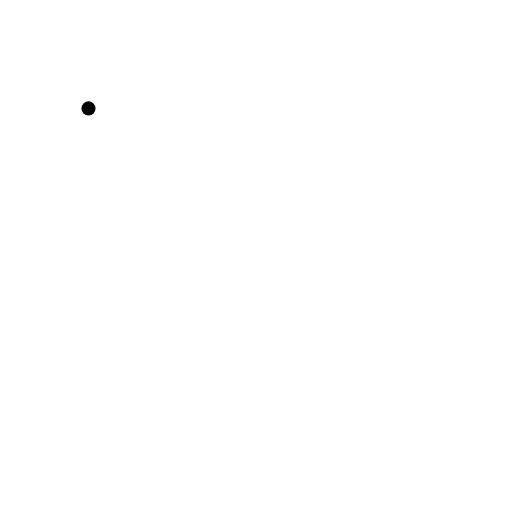
t = 0.00 s
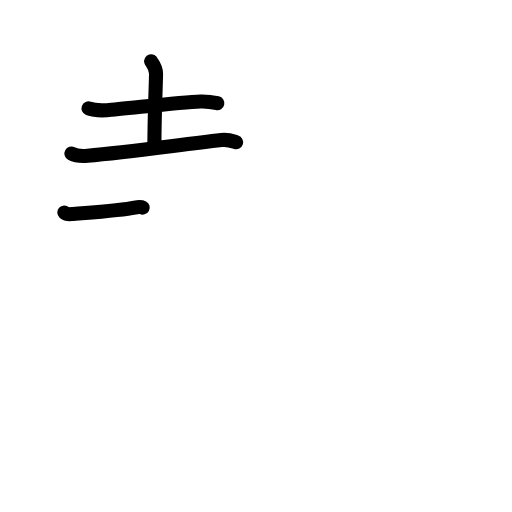
t = 3.67 s
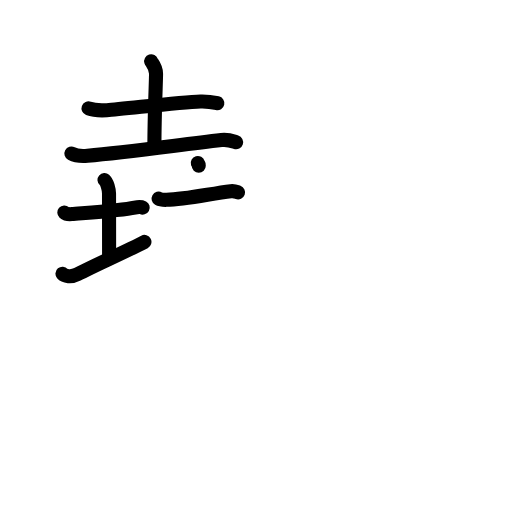
t = 7.13 s
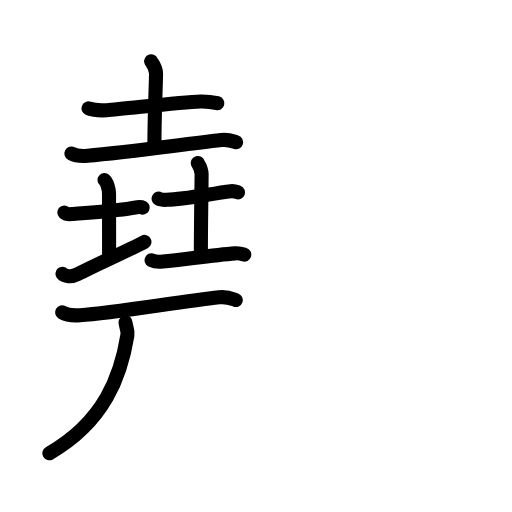
t = 10.63 s
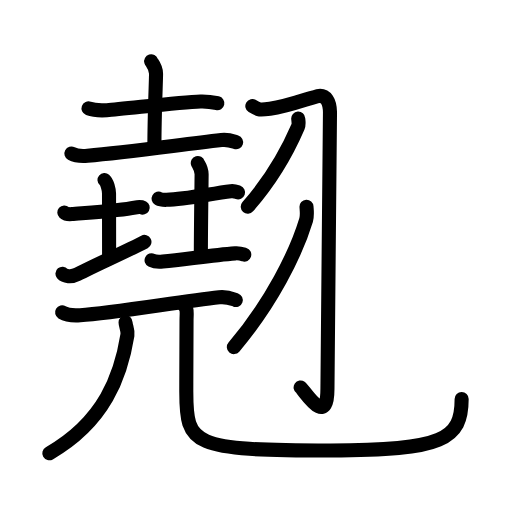
t = 14.50 s
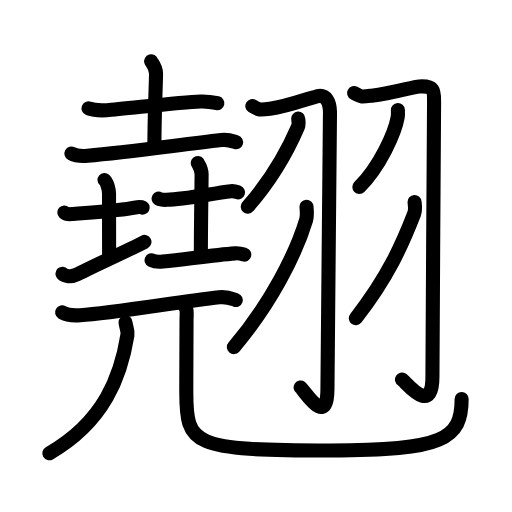
t = 18.00 s

The animated SVG that drew these frames (rendered in a browser with its animation timeline set to each time). Animation: 67 SMIL elements (animate=67); one cycle of 18.00 s.

<?xml version="1.0" encoding="UTF-8"?>
<!--
AniKanjiVG is licensed by CC-BY-SA Paul C. Sommerhoff (https://bitbucket.org/sommerhoff/anikanjivg).
AniKanjiVG uses KanjiVG which is licensed by CC-BY-SA Ulrich Apel (http://kanjivg.tagaini.net).
See also http://creativecommons.org/licenses/by-sa/3.0/
-->
<svg xmlns:kvg='http://kanjivg.tagaini.net' xmlns='http://www.w3.org/2000/svg' width='109' height='109' viewBox='0 0 109 109' style='fill:none;stroke:#000000;stroke-width:3;stroke-linecap:round;stroke-linejoin:round;' id="kvg:kanji_07ff9"><g id="kvg:07ff9" kvg:element="翹"><g id="kvg:07ff9-g1" kvg:element="堯" kvg:position="nyo"><g id="kvg:07ff9-g2" kvg:position="top"><g id="kvg:07ff9-g3" kvg:element="土" kvg:position="top" kvg:radical="nelson"><path id="kvg:07ff9-s1" kvg:type="㇐" d="M18.84,23.08c1.02,0.38,2.89,0.44,3.91,0.38c3.49-0.21,15.24-1.71,19.95-1.86c1.7-0.05,2.72,0.18,3.57,0.37"><animate attributeName="d" begin="0.0s" dur="0.3333333333333333s" from="M18.84,23.08C18.84,23.08,18.84,23.08,18.84,23.08" to="M18.84,23.08c1.02,0.38,2.89,0.44,3.91,0.38" />
<animate attributeName="d" begin="0.3333333333333333s" dur="0.3333333333333333s" from="M18.84,23.08c1.02,0.38,2.89,0.44,3.91,0.38c0,0,0,0,0,0,0" to="M18.84,23.08c1.02,0.38,2.89,0.44,3.91,0.38c3.49-0.21,15.24-1.71,19.95-1.86" />
<animate attributeName="d" begin="0.6666666666666666s" dur="0.3333333333333333s" from="M18.84,23.08c1.02,0.38,2.89,0.44,3.91,0.38c3.49-0.21,15.24-1.71,19.95-1.86c0,0,0,0,0,0,0" to="M18.84,23.08c1.02,0.38,2.89,0.44,3.91,0.38c3.49-0.21,15.24-1.71,19.95-1.86c1.7-0.05,2.72,0.18,3.57,0.37" />
</path>
<path id="kvg:07ff9-s2" kvg:type="㇑a" d="M32.18,13.04c0.07,0.23,1.04,1.2,1.04,2.66c0,1.65-0.35,8.77-0.35,15.61"><animate attributeName="d" begin="1.0s" dur="0.5s" from="M32.18,13.04C32.18,13.04,32.18,13.04,32.18,13.04" to="M32.18,13.04c0.07,0.23,1.04,1.2,1.04,2.66" />
<animate attributeName="d" begin="1.5s" dur="0.5s" from="M32.18,13.04c0.07,0.23,1.04,1.2,1.04,2.66c0,0,0,0,0,0,0" to="M32.18,13.04c0.07,0.23,1.04,1.2,1.04,2.66c0,1.65-0.35,8.77-0.35,15.61" />
<animate attributeName="d" begin="0s" dur="1.0s" from="M-100,-100" to="M-100,-100" />
</path>
<path id="kvg:07ff9-s3" kvg:type="㇐" d="M15.2,32.68c0.89,0.48,2.53,0.56,3.43,0.48C26.75,32.5,37,31,47.13,29.81c1.48-0.17,2.38,0.23,3.13,0.47"><animate attributeName="d" begin="2.0s" dur="0.3333333333333333s" from="M15.2,32.68C15.2,32.68,15.2,32.68,15.2,32.68" to="M15.2,32.68c0.89,0.48,2.53,0.56,3.43,0.48" />
<animate attributeName="d" begin="2.3333333333333335s" dur="0.3333333333333333s" from="M15.2,32.68c0.89,0.48,2.53,0.56,3.43,0.48c0,0,0,0,0,0,0" to="M15.2,32.68c0.89,0.48,2.53,0.56,3.43,0.48C26.75,32.5,37,31,47.13,29.81" />
<animate attributeName="d" begin="2.6666666666666665s" dur="0.3333333333333333s" from="M15.2,32.68c0.89,0.48,2.53,0.56,3.43,0.48C26.75,32.5,37,31,47.13,29.81c0,0,0,0,0,0,0" to="M15.2,32.68c0.89,0.48,2.53,0.56,3.43,0.48C26.75,32.5,37,31,47.13,29.81c1.48-0.17,2.38,0.23,3.13,0.47" />
<animate attributeName="d" begin="0s" dur="2.0s" from="M-100,-100" to="M-100,-100" />
</path>
</g>
<g id="kvg:07ff9-g4" kvg:position="bottom"><g id="kvg:07ff9-g5" kvg:element="土" kvg:position="left"><path id="kvg:07ff9-s4" kvg:type="㇐" d="M13.69,45.24c0.4,0.36,1.17,0.38,1.57,0.34c2.62-0.24,10.62-0.81,13.42-1.4c0.66-0.14,1.37-0.17,1.7,0.01"><animate attributeName="d" begin="3.0s" dur="0.3333333333333333s" from="M13.69,45.24C13.69,45.24,13.69,45.24,13.69,45.24" to="M13.69,45.24c0.4,0.36,1.17,0.38,1.57,0.34" />
<animate attributeName="d" begin="3.3333333333333335s" dur="0.3333333333333333s" from="M13.69,45.24c0.4,0.36,1.17,0.38,1.57,0.34c0,0,0,0,0,0,0" to="M13.69,45.24c0.4,0.36,1.17,0.38,1.57,0.34c2.62-0.24,10.62-0.81,13.42-1.4" />
<animate attributeName="d" begin="3.6666666666666665s" dur="0.3333333333333333s" from="M13.69,45.24c0.4,0.36,1.17,0.38,1.57,0.34c2.62-0.24,10.62-0.81,13.42-1.4c0,0,0,0,0,0,0" to="M13.69,45.24c0.4,0.36,1.17,0.38,1.57,0.34c2.62-0.24,10.62-0.81,13.42-1.4c0.66-0.14,1.37-0.17,1.7,0.01" />
<animate attributeName="d" begin="0s" dur="3.0s" from="M-100,-100" to="M-100,-100" />
</path>
<path id="kvg:07ff9-s5" kvg:type="㇑a" d="M22.25,38.32c0.53,0.45,0.96,1.99,0.96,2.9c0,6.46,0.02,4.24,0.02,13.82"><animate attributeName="d" begin="4.0s" dur="0.5s" from="M22.25,38.32C22.25,38.32,22.25,38.32,22.25,38.32" to="M22.25,38.32c0.53,0.45,0.96,1.99,0.96,2.9" />
<animate attributeName="d" begin="4.5s" dur="0.5s" from="M22.25,38.32c0.53,0.45,0.96,1.99,0.96,2.9c0,0,0,0,0,0,0" to="M22.25,38.32c0.53,0.45,0.96,1.99,0.96,2.9c0,6.46,0.02,4.24,0.02,13.82" />
<animate attributeName="d" begin="0s" dur="4.0s" from="M-100,-100" to="M-100,-100" />
</path>
<path id="kvg:07ff9-s6" kvg:type="㇐" d="M13.3,58.27c0.45,0.53,1.83,0.83,3.18,0.13c3.75-1.95,10.52-4.95,14.27-6.9"><animate attributeName="d" begin="5.0s" dur="0.5s" from="M13.3,58.27C13.3,58.27,13.3,58.27,13.3,58.27" to="M13.3,58.27c0.45,0.53,1.83,0.83,3.18,0.13" />
<animate attributeName="d" begin="5.5s" dur="0.5s" from="M13.3,58.27c0.45,0.53,1.83,0.83,3.18,0.13c0,0,0,0,0,0,0" to="M13.3,58.27c0.45,0.53,1.83,0.83,3.18,0.13c3.75-1.95,10.52-4.95,14.27-6.9" />
<animate attributeName="d" begin="0s" dur="5.0s" from="M-100,-100" to="M-100,-100" />
</path>
</g>
<g id="kvg:07ff9-g6" kvg:element="土" kvg:position="right"><path id="kvg:07ff9-s7" kvg:type="㇐" d="M33.76,42.29c0.44,0.25,1.24,0.26,1.68,0.25c4.07-0.08,9.31-1.29,13.71-1.83c0.72-0.09,1.17,0.12,1.53,0.25"><animate attributeName="d" begin="6.0s" dur="0.3333333333333333s" from="M33.76,42.29C33.76,42.29,33.76,42.29,33.76,42.29" to="M33.76,42.29c0.44,0.25,1.24,0.26,1.68,0.25" />
<animate attributeName="d" begin="6.333333333333333s" dur="0.3333333333333333s" from="M33.76,42.29c0.44,0.25,1.24,0.26,1.68,0.25c0,0,0,0,0,0,0" to="M33.76,42.29c0.44,0.25,1.24,0.26,1.68,0.25c4.07-0.08,9.31-1.29,13.71-1.83" />
<animate attributeName="d" begin="6.666666666666667s" dur="0.3333333333333333s" from="M33.76,42.29c0.44,0.25,1.24,0.26,1.68,0.25c4.07-0.08,9.31-1.29,13.71-1.83c0,0,0,0,0,0,0" to="M33.76,42.29c0.44,0.25,1.24,0.26,1.68,0.25c4.07-0.08,9.31-1.29,13.71-1.83c0.72-0.09,1.17,0.12,1.53,0.25" />
<animate attributeName="d" begin="0s" dur="6.0s" from="M-100,-100" to="M-100,-100" />
</path>
<path id="kvg:07ff9-s8" kvg:type="㇑a" d="M42.11,34.69c0.06,0.21,0.81,1.09,0.81,2.42c0,1.49-0.16,11.24-0.16,17.44"><animate attributeName="d" begin="7.0s" dur="0.5s" from="M42.11,34.69C42.11,34.69,42.11,34.69,42.11,34.69" to="M42.11,34.69c0.06,0.21,0.81,1.09,0.81,2.42" />
<animate attributeName="d" begin="7.5s" dur="0.5s" from="M42.11,34.69c0.06,0.21,0.81,1.09,0.81,2.42c0,0,0,0,0,0,0" to="M42.11,34.69c0.06,0.21,0.81,1.09,0.81,2.42c0,1.49-0.16,11.24-0.16,17.44" />
<animate attributeName="d" begin="0s" dur="7.0s" from="M-100,-100" to="M-100,-100" />
</path>
<path id="kvg:07ff9-s9" kvg:type="㇐" d="M32.27,55.41c0.55,0.27,1.84,0.33,2.39,0.27c4.9-0.48,10.5-1.37,15.42-1.74c0.91-0.07,1.47,0.13,1.92,0.27"><animate attributeName="d" begin="8.0s" dur="0.3333333333333333s" from="M32.27,55.41C32.27,55.41,32.27,55.41,32.27,55.41" to="M32.27,55.41c0.55,0.27,1.84,0.33,2.39,0.27" />
<animate attributeName="d" begin="8.333333333333334s" dur="0.3333333333333333s" from="M32.27,55.41c0.55,0.27,1.84,0.33,2.39,0.27c0,0,0,0,0,0,0" to="M32.27,55.41c0.55,0.27,1.84,0.33,2.39,0.27c4.9-0.48,10.5-1.37,15.42-1.74" />
<animate attributeName="d" begin="8.666666666666666s" dur="0.3333333333333333s" from="M32.27,55.41c0.55,0.27,1.84,0.33,2.39,0.27c4.9-0.48,10.5-1.37,15.42-1.74c0,0,0,0,0,0,0" to="M32.27,55.41c0.55,0.27,1.84,0.33,2.39,0.27c4.9-0.48,10.5-1.37,15.42-1.74c0.91-0.07,1.47,0.13,1.92,0.27" />
<animate attributeName="d" begin="0s" dur="8.0s" from="M-100,-100" to="M-100,-100" />
</path>
</g>
</g>
</g>
<g id="kvg:07ff9-g7" kvg:element="兀" kvg:position="bottom"><g id="kvg:07ff9-g8" kvg:element="一"><path id="kvg:07ff9-s10" kvg:type="㇐" d="M13.22,66.5c1,0.6,2.85,0.67,3.85,0.6c7-0.45,20.93-2.85,29.6-3.82c1.66-0.19,2.68,0.29,3.52,0.59"><animate attributeName="d" begin="9.0s" dur="0.3333333333333333s" from="M13.22,66.5C13.22,66.5,13.22,66.5,13.22,66.5" to="M13.22,66.5c1,0.6,2.85,0.67,3.85,0.6" />
<animate attributeName="d" begin="9.333333333333334s" dur="0.3333333333333333s" from="M13.22,66.5c1,0.6,2.85,0.67,3.85,0.6c0,0,0,0,0,0,0" to="M13.22,66.5c1,0.6,2.85,0.67,3.85,0.6c7-0.45,20.93-2.85,29.6-3.82" />
<animate attributeName="d" begin="9.666666666666666s" dur="0.3333333333333333s" from="M13.22,66.5c1,0.6,2.85,0.67,3.85,0.6c7-0.45,20.93-2.85,29.6-3.82c0,0,0,0,0,0,0" to="M13.22,66.5c1,0.6,2.85,0.67,3.85,0.6c7-0.45,20.93-2.85,29.6-3.82c1.66-0.19,2.68,0.29,3.52,0.59" />
<animate attributeName="d" begin="0s" dur="9.0s" from="M-100,-100" to="M-100,-100" />
</path>
</g>
<g id="kvg:07ff9-g9" kvg:element="儿" kvg:original="八"><g id="kvg:07ff9-g10" kvg:element="丿"><path id="kvg:07ff9-s11" kvg:type="㇒" d="M26.73,68.63c0.02,0.87,0.56,1.72,0.4,2.69C25.75,80,22.25,89.75,10.5,96.5"><animate attributeName="d" begin="10.0s" dur="0.5s" from="M26.73,68.63C26.73,68.63,26.73,68.63,26.73,68.63" to="M26.73,68.63c0.02,0.87,0.56,1.72,0.4,2.69" />
<animate attributeName="d" begin="10.5s" dur="0.5s" from="M26.73,68.63c0.02,0.87,0.56,1.72,0.4,2.69c0,0,0,0,0,0,0" to="M26.73,68.63c0.02,0.87,0.56,1.72,0.4,2.69C25.75,80,22.25,89.75,10.5,96.5" />
<animate attributeName="d" begin="0s" dur="10.0s" from="M-100,-100" to="M-100,-100" />
</path>
</g>
<path id="kvg:07ff9-s12" kvg:type="㇟" d="M38.72,64.46c1.35,1.29,0.99,1.81,0.99,3.79c0,2.66-0.05,9.15-0.05,15.17c0,11.32,1.09,12.49,30.72,12.49c24.02,0,27.9-2.47,27.9-10.96"><animate attributeName="d" begin="11.0s" dur="0.25s" from="M38.72,64.46C38.72,64.46,38.72,64.46,38.72,64.46" to="M38.72,64.46c1.35,1.29,0.99,1.81,0.99,3.79" />
<animate attributeName="d" begin="11.25s" dur="0.25s" from="M38.72,64.46c1.35,1.29,0.99,1.81,0.99,3.79c0,0,0,0,0,0,0" to="M38.72,64.46c1.35,1.29,0.99,1.81,0.99,3.79c0,2.66-0.05,9.15-0.05,15.17" />
<animate attributeName="d" begin="11.5s" dur="0.25s" from="M38.72,64.46c1.35,1.29,0.99,1.81,0.99,3.79c0,2.66-0.05,9.15-0.05,15.17c0,0,0,0,0,0,0" to="M38.72,64.46c1.35,1.29,0.99,1.81,0.99,3.79c0,2.66-0.05,9.15-0.05,15.17c0,11.32,1.09,12.49,30.72,12.49" />
<animate attributeName="d" begin="11.75s" dur="0.25s" from="M38.72,64.46c1.35,1.29,0.99,1.81,0.99,3.79c0,2.66-0.05,9.15-0.05,15.17c0,11.32,1.09,12.49,30.72,12.49c0,0,0,0,0,0,0" to="M38.72,64.46c1.35,1.29,0.99,1.81,0.99,3.79c0,2.66-0.05,9.15-0.05,15.17c0,11.32,1.09,12.49,30.72,12.49c24.02,0,27.9-2.47,27.9-10.96" />
<animate attributeName="d" begin="0s" dur="11.0s" from="M-100,-100" to="M-100,-100" />
</path>
</g>
</g>
</g>
<g id="kvg:07ff9-g11" kvg:element="羽" kvg:variant="true" kvg:radical="tradit"><g id="kvg:07ff9-g12" kvg:position="left"><path id="kvg:07ff9-s13" kvg:type="㇆" d="M53.72,22.58c1.42,0.86,1.66,0.86,3.75,0.57c4.23-0.57,9.14-2.6,10.43-2.73c1.46-0.14,2.31,1.14,2.35,3.45c0.05,2.56-0.54,50.77-0.54,58.91c0,8.6-4.98,0.21-5.71-0.29"><animate attributeName="d" begin="12.0s" dur="0.2s" from="M53.72,22.58C53.72,22.58,53.72,22.58,53.72,22.58" to="M53.72,22.58c1.42,0.86,1.66,0.86,3.75,0.57" />
<animate attributeName="d" begin="12.2s" dur="0.2s" from="M53.72,22.58c1.42,0.86,1.66,0.86,3.75,0.57c0,0,0,0,0,0,0" to="M53.72,22.58c1.42,0.86,1.66,0.86,3.75,0.57c4.23-0.57,9.14-2.6,10.43-2.73" />
<animate attributeName="d" begin="12.4s" dur="0.2s" from="M53.72,22.58c1.42,0.86,1.66,0.86,3.75,0.57c4.23-0.57,9.14-2.6,10.43-2.73c0,0,0,0,0,0,0" to="M53.72,22.58c1.42,0.86,1.66,0.86,3.75,0.57c4.23-0.57,9.14-2.6,10.43-2.73c1.46-0.14,2.31,1.14,2.35,3.45" />
<animate attributeName="d" begin="12.6s" dur="0.2s" from="M53.72,22.58c1.42,0.86,1.66,0.86,3.75,0.57c4.23-0.57,9.14-2.6,10.43-2.73c1.46-0.14,2.31,1.14,2.35,3.45c0,0,0,0,0,0,0" to="M53.72,22.58c1.42,0.86,1.66,0.86,3.75,0.57c4.23-0.57,9.14-2.6,10.43-2.73c1.46-0.14,2.31,1.14,2.35,3.45c0.05,2.56-0.54,50.77-0.54,58.91" />
<animate attributeName="d" begin="12.8s" dur="0.2s" from="M53.72,22.58c1.42,0.86,1.66,0.86,3.75,0.57c4.23-0.57,9.14-2.6,10.43-2.73c1.46-0.14,2.31,1.14,2.35,3.45c0.05,2.56-0.54,50.77-0.54,58.91c0,0,0,0,0,0,0" to="M53.72,22.58c1.42,0.86,1.66,0.86,3.75,0.57c4.23-0.57,9.14-2.6,10.43-2.73c1.46-0.14,2.31,1.14,2.35,3.45c0.05,2.56-0.54,50.77-0.54,58.91c0,8.6-4.98,0.21-5.71-0.29" />
<animate attributeName="d" begin="0s" dur="12.0s" from="M-100,-100" to="M-100,-100" />
</path>
<path id="kvg:07ff9-s14" kvg:type="㇒" d="M63.49,25.25c0.03,0.44,0.2,1.18-0.06,1.77C61.5,31.5,58.25,37.75,52.75,44"><animate attributeName="d" begin="13.0s" dur="0.5s" from="M63.49,25.25C63.49,25.25,63.49,25.25,63.49,25.25" to="M63.49,25.25c0.03,0.44,0.2,1.18-0.06,1.77" />
<animate attributeName="d" begin="13.5s" dur="0.5s" from="M63.49,25.25c0.03,0.44,0.2,1.18-0.06,1.77c0,0,0,0,0,0,0" to="M63.49,25.25c0.03,0.44,0.2,1.18-0.06,1.77C61.5,31.5,58.25,37.75,52.75,44" />
<animate attributeName="d" begin="0s" dur="13.0s" from="M-100,-100" to="M-100,-100" />
</path>
<path id="kvg:07ff9-s15" kvg:type="㇒" d="M65.25,44c0.04,0.7,0.21,1.85-0.08,2.83C63,54,57.75,64.5,49.79,73.89"><animate attributeName="d" begin="14.0s" dur="0.5s" from="M65.25,44C65.25,44,65.25,44,65.25,44" to="M65.25,44c0.04,0.7,0.21,1.85-0.08,2.83" />
<animate attributeName="d" begin="14.5s" dur="0.5s" from="M65.25,44c0.04,0.7,0.21,1.85-0.08,2.83c0,0,0,0,0,0,0" to="M65.25,44c0.04,0.7,0.21,1.85-0.08,2.83C63,54,57.75,64.5,49.79,73.89" />
<animate attributeName="d" begin="0s" dur="14.0s" from="M-100,-100" to="M-100,-100" />
</path>
</g>
<g id="kvg:07ff9-g13" kvg:position="right"><path id="kvg:07ff9-s16" kvg:type="㇆" d="M75.4,19.81c1.61,0.84,1.33,0.84,3.69,0.56c4.8-0.57,8.69-1.87,10.16-1.96c3.3-0.2,3.16,1,3.16,3.34c0,3.75-0.35,50.46-0.35,58.48c0,8.52-5.65,1.08-6.48,0.58"><animate attributeName="d" begin="15.0s" dur="0.2s" from="M75.4,19.81C75.4,19.81,75.4,19.81,75.4,19.81" to="M75.4,19.81c1.61,0.84,1.33,0.84,3.69,0.56" />
<animate attributeName="d" begin="15.2s" dur="0.2s" from="M75.4,19.81c1.61,0.84,1.33,0.84,3.69,0.56c0,0,0,0,0,0,0" to="M75.4,19.81c1.61,0.84,1.33,0.84,3.69,0.56c4.8-0.57,8.69-1.87,10.16-1.96" />
<animate attributeName="d" begin="15.4s" dur="0.2s" from="M75.4,19.81c1.61,0.84,1.33,0.84,3.69,0.56c4.8-0.57,8.69-1.87,10.16-1.96c0,0,0,0,0,0,0" to="M75.4,19.81c1.61,0.84,1.33,0.84,3.69,0.56c4.8-0.57,8.69-1.87,10.16-1.96c3.3-0.2,3.16,1,3.16,3.34" />
<animate attributeName="d" begin="15.6s" dur="0.2s" from="M75.4,19.81c1.61,0.84,1.33,0.84,3.69,0.56c4.8-0.57,8.69-1.87,10.16-1.96c3.3-0.2,3.16,1,3.16,3.34c0,0,0,0,0,0,0" to="M75.4,19.81c1.61,0.84,1.33,0.84,3.69,0.56c4.8-0.57,8.69-1.87,10.16-1.96c3.3-0.2,3.16,1,3.16,3.34c0,3.75-0.35,50.46-0.35,58.48" />
<animate attributeName="d" begin="15.8s" dur="0.2s" from="M75.4,19.81c1.61,0.84,1.33,0.84,3.69,0.56c4.8-0.57,8.69-1.87,10.16-1.96c3.3-0.2,3.16,1,3.16,3.34c0,3.75-0.35,50.46-0.35,58.48c0,0,0,0,0,0,0" to="M75.4,19.81c1.61,0.84,1.33,0.84,3.69,0.56c4.8-0.57,8.69-1.87,10.16-1.96c3.3-0.2,3.16,1,3.16,3.34c0,3.75-0.35,50.46-0.35,58.48c0,8.52-5.65,1.08-6.48,0.58" />
<animate attributeName="d" begin="0s" dur="15.0s" from="M-100,-100" to="M-100,-100" />
</path>
<path id="kvg:07ff9-s17" kvg:type="㇒" d="M84.71,23.43c0.02,0.39,0.05,1-0.05,1.55c-0.56,3.27-3.77,10.45-8.16,14.84"><animate attributeName="d" begin="16.0s" dur="0.5s" from="M84.71,23.43C84.71,23.43,84.71,23.43,84.71,23.43" to="M84.71,23.43c0.02,0.39,0.05,1-0.05,1.55" />
<animate attributeName="d" begin="16.5s" dur="0.5s" from="M84.71,23.43c0.02,0.39,0.05,1-0.05,1.55c0,0,0,0,0,0,0" to="M84.71,23.43c0.02,0.39,0.05,1-0.05,1.55c-0.56,3.27-3.77,10.45-8.16,14.84" />
<animate attributeName="d" begin="0s" dur="16.0s" from="M-100,-100" to="M-100,-100" />
</path>
<path id="kvg:07ff9-s18" kvg:type="㇒" d="M88.26,43c0.04,0.62,0.25,1.64-0.08,2.48c-2.43,6.27-5.43,13.27-12.43,22.27"><animate attributeName="d" begin="17.0s" dur="0.5s" from="M88.26,43C88.26,43,88.26,43,88.26,43" to="M88.26,43c0.04,0.62,0.25,1.64-0.08,2.48" />
<animate attributeName="d" begin="17.5s" dur="0.5s" from="M88.26,43c0.04,0.62,0.25,1.64-0.08,2.48c0,0,0,0,0,0,0" to="M88.26,43c0.04,0.62,0.25,1.64-0.08,2.48c-2.43,6.27-5.43,13.27-12.43,22.27" />
<animate attributeName="d" begin="0s" dur="17.0s" from="M-100,-100" to="M-100,-100" />
</path>
</g>
</g>
</g>
</svg>
